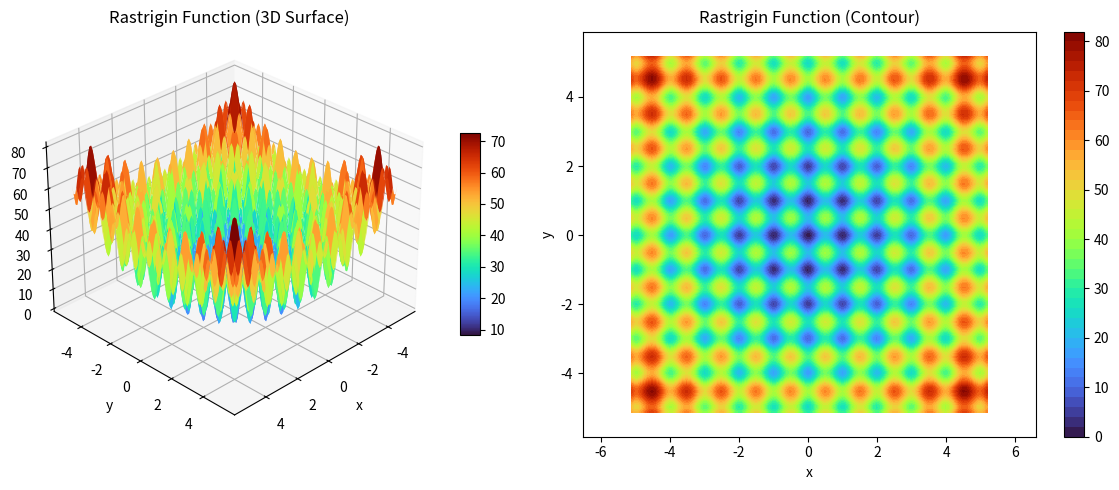

Python code for this plot:
import numpy as np
import matplotlib.pyplot as plt

# ---- パラメータ設定 ----
A = 10                # Rastrigin関数の定数
range_val = 5.12      # 定義域 [-range_val, range_val]
step = 0.1            # 分解能

# ---- 格子点生成 ----
# np.arrangeを使って、-range_valからrange_valまでの範囲をstep刻みで生成
x = np.arange(-range_val, range_val + step, step)
y = np.arange(-range_val, range_val + step, step)
# np.meshgridを使って、xとyの格子点を生成
X, Y = np.meshgrid(x, y)

# ---- Rastrigin関数定義 ----
Z = A*2 + (X**2 - A*np.cos(2*np.pi*X)) + (Y**2 - A*np.cos(2*np.pi*Y))

# ---- グラフ描画設定 ----
fig = plt.figure(figsize=(12, 5))                                   # グラフのサイズを設定

# --- 左: 3Dサーフェス図 ---
ax1 = fig.add_subplot(1, 2, 1, projection='3d')                     # 3Dプロットのサブプロットを追加
surf = ax1.plot_surface(X, Y, Z, cmap='turbo', edgecolor='none')    # サーフェスプロットの描画
ax1.set_xlabel('x')                                                 # x軸ラベル
ax1.set_ylabel('y')                                                 # y軸ラベル  
ax1.set_zlabel('f(x,y)')                                            # z軸ラベル
ax1.set_title('Rastrigin Function (3D Surface)')                    # タイトル設定
fig.colorbar(surf, ax=ax1, shrink=0.5, aspect=10)                   # カラーバーの追加
ax1.view_init(30, 45)                                               # 視点設定

# --- 右: 等高線図 ---
ax2 = fig.add_subplot(1, 2, 2)                                      # 2Dプロットのサブプロットを追加
contour = ax2.contourf(X, Y, Z, levels=50, cmap='turbo')            # 等高線図の描画
ax2.set_xlabel('x')                                                 # x軸ラベル
ax2.set_ylabel('y')                                                 # y軸ラベル
ax2.set_title('Rastrigin Function (Contour)')                       # タイトル設定
ax2.axis('equal')                                                   # 軸の比率を等しく設定
fig.colorbar(contour, ax=ax2)                                       # カラーバーの追加  

plt.tight_layout()                                                  # レイアウト調整
plt.show()                                                          # グラフを表示